Dataset: dataset (GitHub, AnikaSharma17/Retinal-Disease-Classification-Using-CNN-and-AC-GAN). Classes: cholesterol, control, heart disease, hypertension.

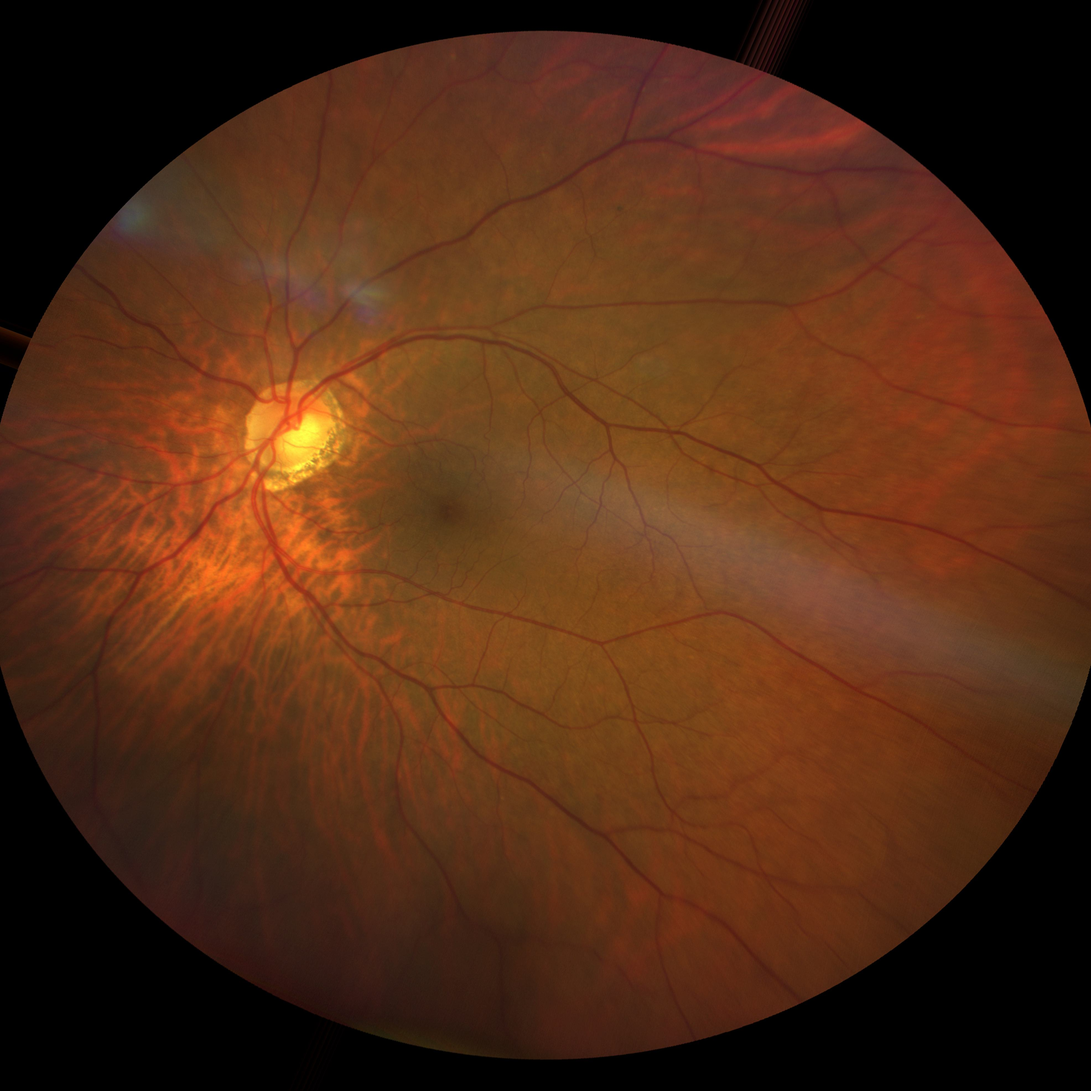
Label: hypertension

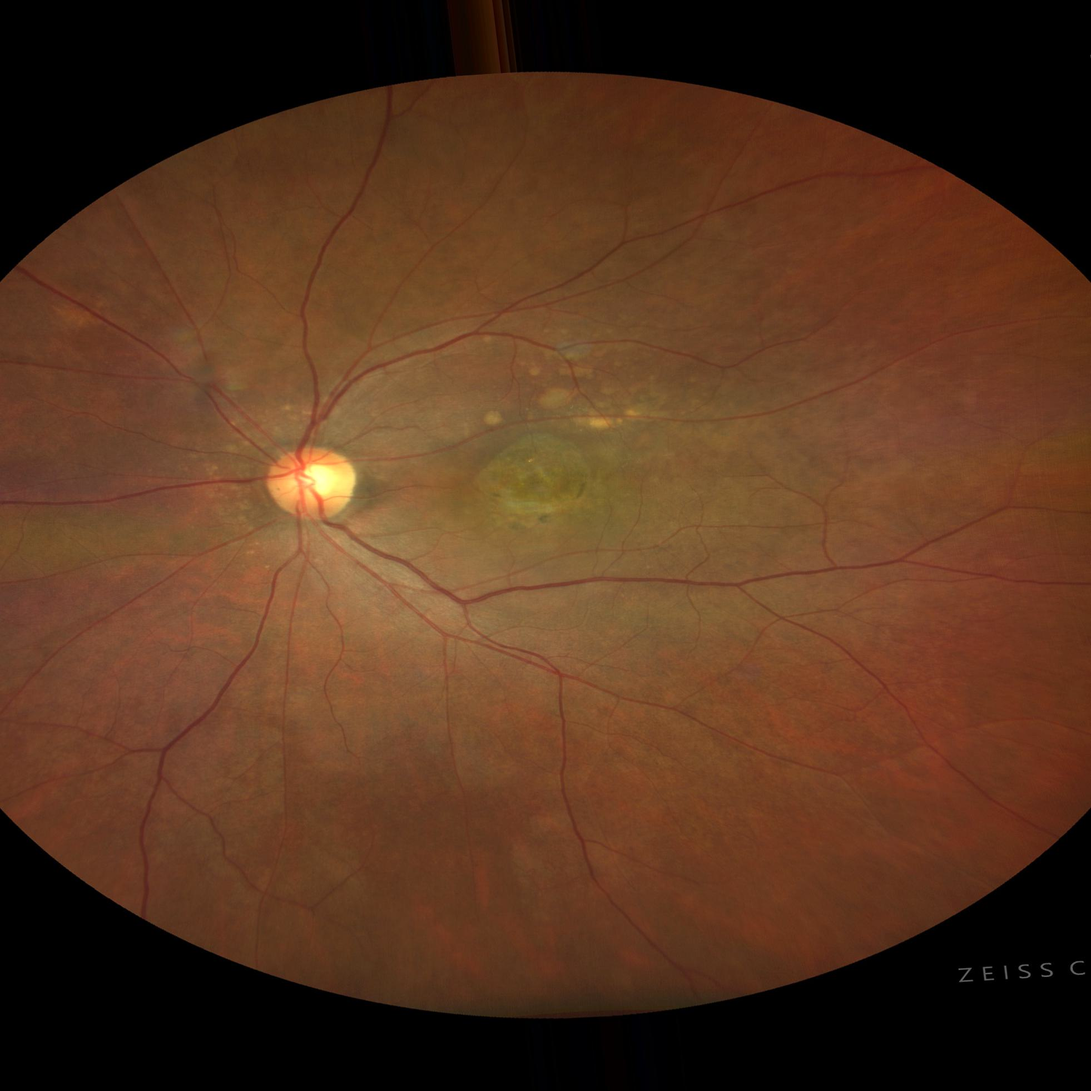
Label: cholesterol

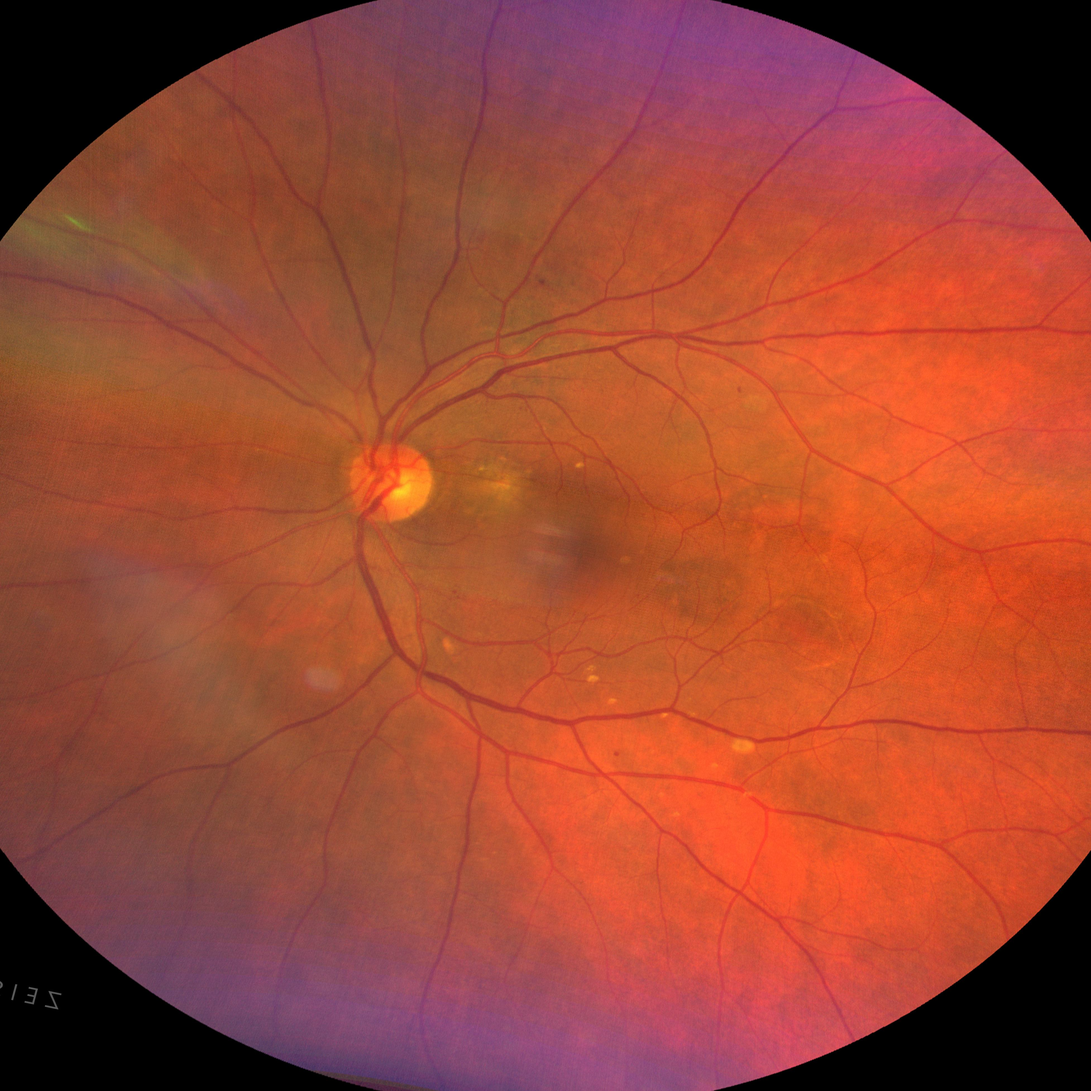
Label: heart disease

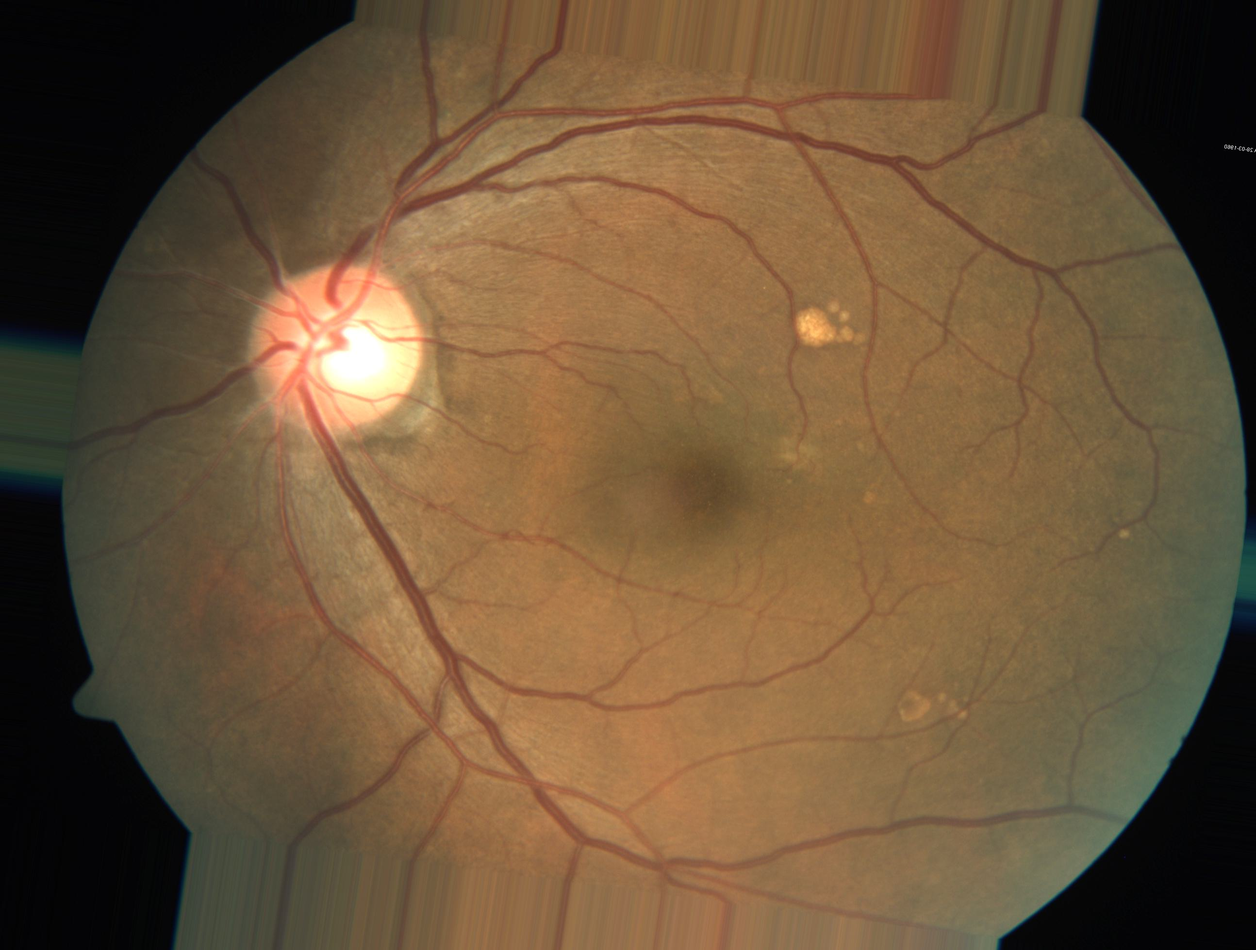
Label: heart disease

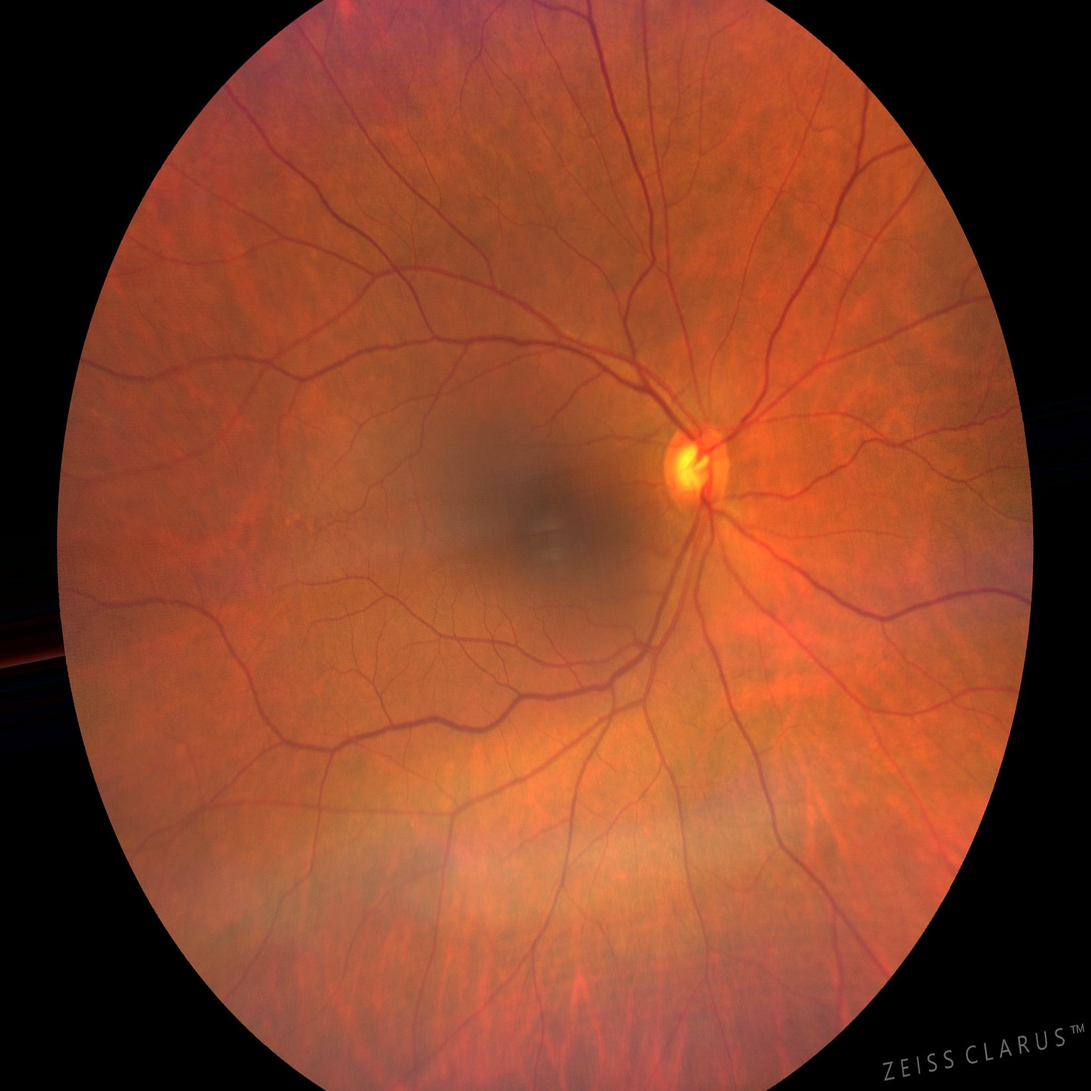
Label: control

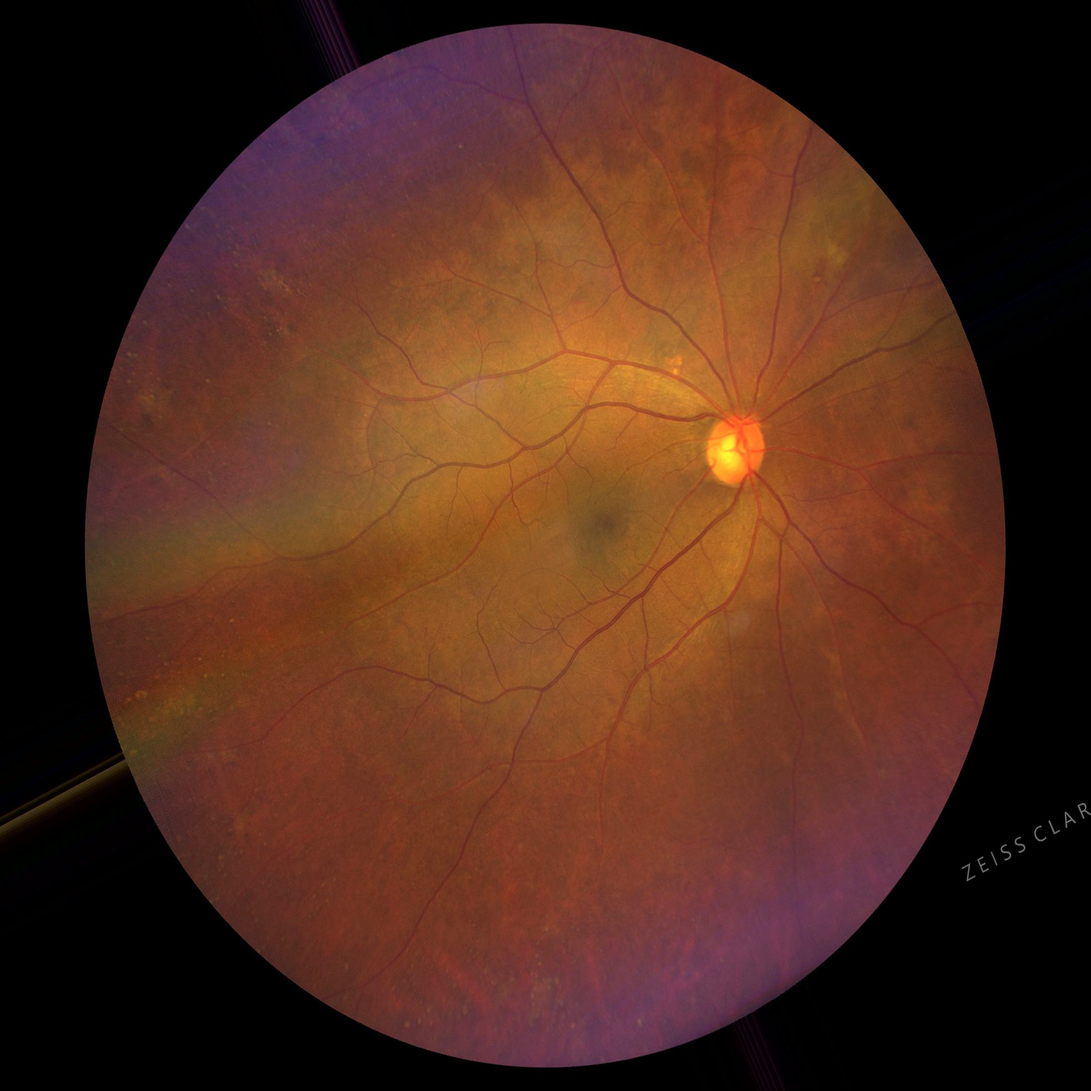
Label: hypertension
